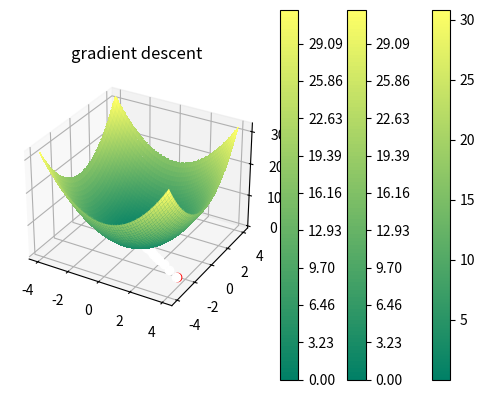

This chart was generated by the following Python code:

from matplotlib import cm  #  colors
import numpy as np 
import matplotlib.pyplot as plt


# GRAPH 3D FUNCTION COST

fig, ax = plt.subplots(subplot_kw={"projection":"3d"})

def f(x,y):
  return x**2 + y**2

resolution = 1000
vector_x = np.linspace(-4, 4, num=resolution)
vector_y = np.linspace(-4, 4, num=resolution)

X, Y = np.meshgrid(vector_x, vector_y)
Z = f(X, Y)

sup = ax.plot_surface(X, Y, Z, cmap=cm.summer)
fig.colorbar(sup)

# LEVEL CURV

level_map = np.linspace(np.min(Z), np.max(Z), num=100)
plt.contourf(X, Y, Z, levels=level_map, cmap=cm.summer)
plt.colorbar()

#GRADIENT DESCENT

plt.contourf(X, Y, Z, levels=level_map, cmap=cm.summer)
plt.colorbar()
plt.title("gradient descent")

#point random 

point = np.random.rand(2) * 8 - 4 #para que el vector quede entre [-4 ,4] se hace lo del *8-4 ya que la funcion manda un numero desde 0 a 1
steps = 0.01
learning_rate = 0.01
plt.plot(point[0], point[1], 'o', c='r')

def derivate(copy_point, point):
  return (f(copy_point[0], copy_point[1]) - f(point[0], point[1])) / steps



def gradient(point):
  grad = np.zeros(2) #inicializing 0 the vector "memory"
  for idx, val in enumerate(point):
    copy_point = np.copy(point)
    copy_point[idx] = copy_point[idx] + steps

    derivate_partial = derivate(copy_point, point)
    grad[idx] = derivate_partial 
  return grad


for i in range(100):
  point = point - learning_rate*gradient(point)
  if (i % 10 == 0):
    plt.plot(point[0], point[1], 'o', c='w')   
